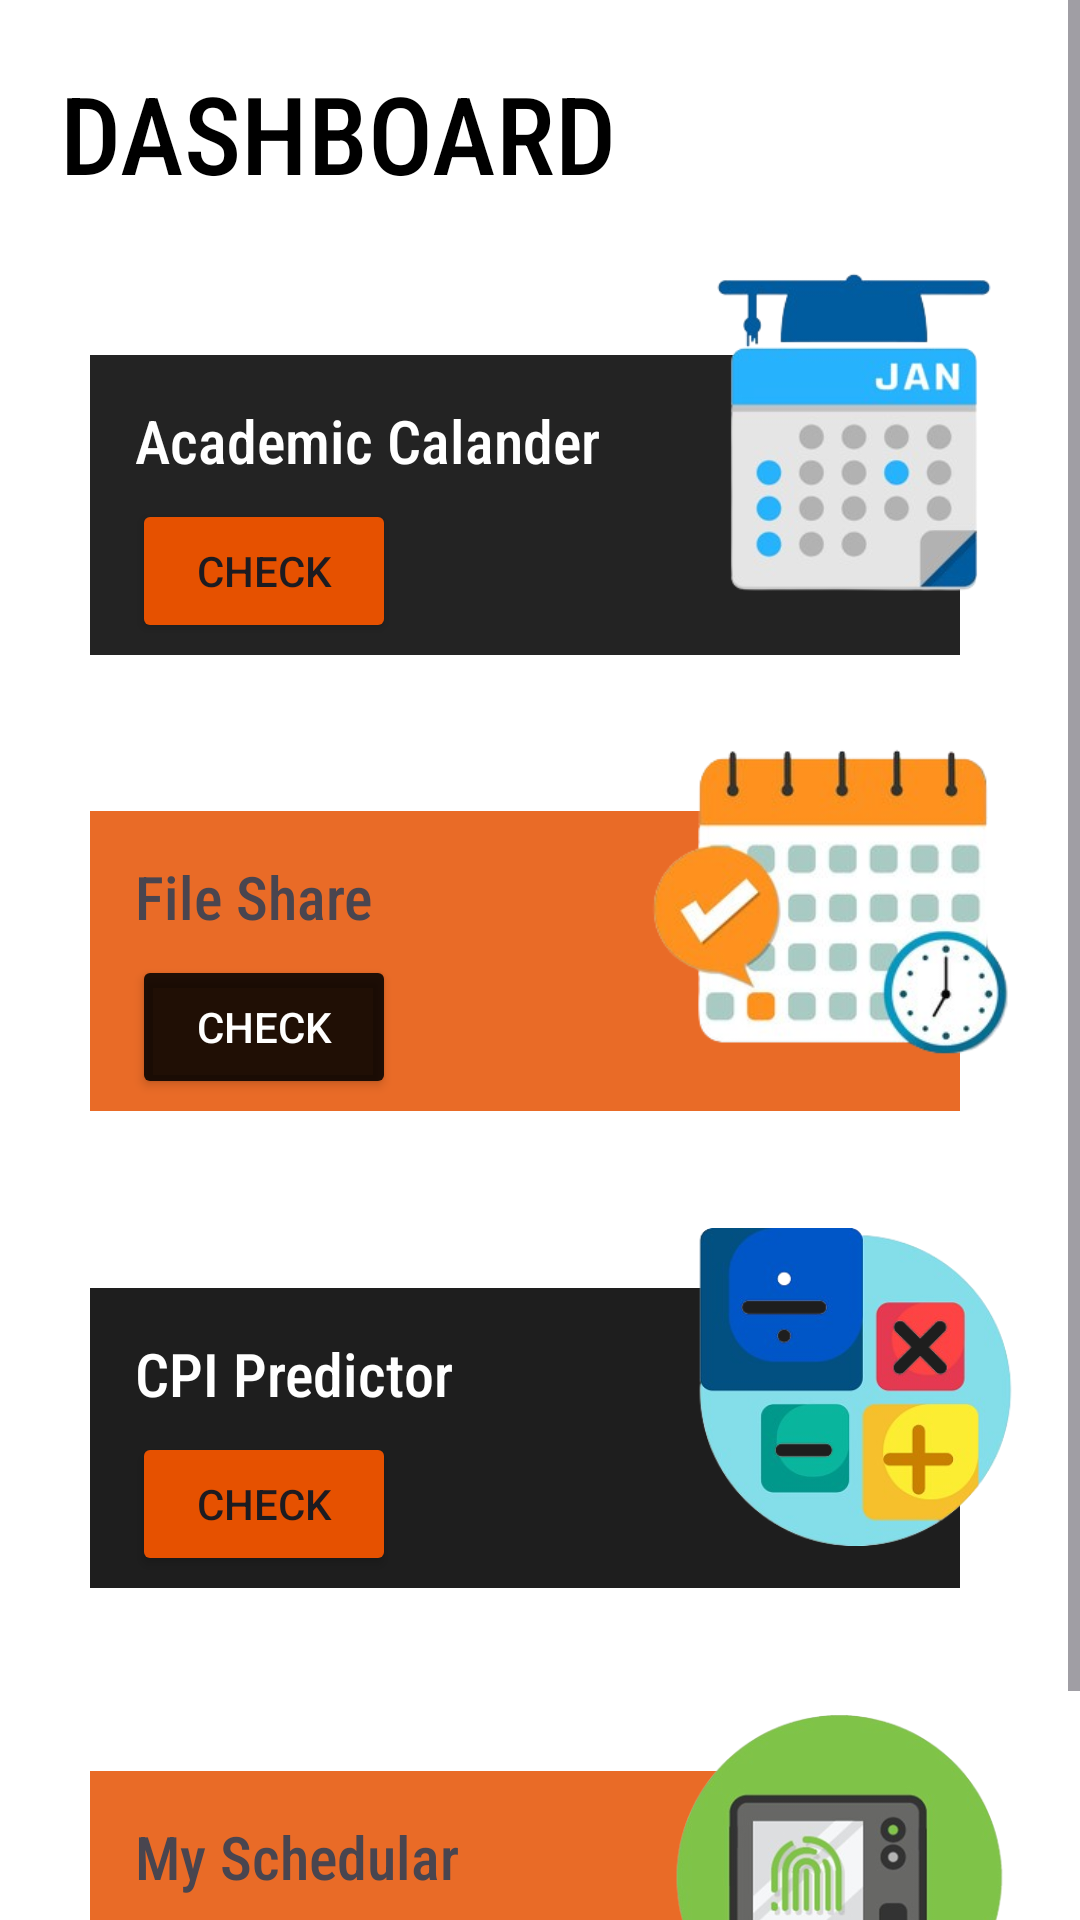

Reconstruct the res/layout file that produces this screen, plus the resources it refers to.
<!-- AndroidManifest.xml: application theme Theme.AuthTechSphere -->
<!-- res/layout/fragment_home.xml -->
<?xml version="1.0" encoding="utf-8"?>
<ScrollView xmlns:android="http://schemas.android.com/apk/res/android"
    xmlns:tools="http://schemas.android.com/tools"
    android:layout_width="match_parent"
    android:layout_height="match_parent"
    android:background="@color/white"
    xmlns:app="http://schemas.android.com/apk/res-auto"
    tools:context=".dashboard.fragment_home">

    <LinearLayout
        android:layout_width="match_parent"
        android:layout_height="wrap_content"
        android:layout_margin="10dp"
        android:orientation="vertical">

        <TextView
            android:layout_width="wrap_content"
            android:layout_height="wrap_content"
            android:fontFamily="sans-serif-condensed-medium"
            android:text="DASHBOARD"
            android:textColor="@color/black"
            android:textSize="36sp"
            android:textAllCaps="true"
            android:padding="10dp"/>

        <RelativeLayout
            android:layout_width="match_parent"
            android:layout_height="152dp">

            <RelativeLayout
                android:layout_width="match_parent"
                android:layout_height="100dp"
                android:layout_marginLeft="20dp"
                android:layout_marginTop="40dp"
                android:layout_marginRight="30dp"
                android:background="#DC000000">

                <TextView
                    android:layout_width="wrap_content"
                    android:layout_height="wrap_content"
                    android:fontFamily="sans-serif-condensed-medium"
                    android:padding="15dp"
                    android:textColor="@color/white"
                    android:text="Academic Calander"
                    android:textSize="20sp" />

                <Button
                    android:layout_width="wrap_content"
                    android:layout_height="wrap_content"
                    android:layout_alignParentStart="true"
                    android:layout_alignParentBottom="true"
                    android:layout_marginStart="14dp"
                    android:layout_marginBottom="4dp"
                    android:backgroundTint="#E65100"
                    android:id="@+id/btn_festive"
                    android:text="CHECK" />


            </RelativeLayout>


            <ImageView
                android:layout_width="290dp"
                android:layout_height="210dp"
                android:layout_alignParentRight="true"
                android:layout_marginTop="-30dp"
                android:layout_marginRight="-80dp"
                android:layout_marginBottom="-90dp"
                android:src="@drawable/ac_cal" />
        </RelativeLayout>


        <RelativeLayout
            android:layout_width="match_parent"
            android:layout_height="159dp">

            <RelativeLayout
                android:layout_width="match_parent"
                android:layout_height="100dp"
                android:layout_marginLeft="20dp"
                android:layout_marginTop="40dp"
                android:layout_marginRight="30dp"
                android:background="@color/orange">

                <TextView
                    android:layout_width="wrap_content"
                    android:layout_height="wrap_content"
                    android:fontFamily="sans-serif-condensed-medium"
                    android:padding="15dp"
                    android:text="File Share"
                    android:textSize="20sp" />

                <Button
                    android:layout_width="wrap_content"
                    android:layout_height="wrap_content"
                    android:layout_alignParentStart="true"
                    android:layout_alignParentBottom="true"
                    android:layout_marginStart="14dp"
                    android:layout_marginBottom="4dp"
                    android:id="@+id/btn_tt"
                    android:backgroundTint="#DC000000"
                    android:textColor="@color/white"
                    android:text="CHECK" />


            </RelativeLayout>


            <ImageView
                android:layout_width="230dp"
                android:layout_height="206dp"
                android:layout_alignParentRight="true"
                android:layout_marginTop="-40dp"
                android:layout_marginRight="-40dp"
                android:layout_marginBottom="-90dp"
                android:src="@drawable/time_table" />
        </RelativeLayout>


        <RelativeLayout
            android:layout_width="match_parent"
            android:layout_height="161dp">

            <RelativeLayout
                android:layout_width="match_parent"
                android:layout_height="100dp"
                android:layout_marginLeft="20dp"
                android:layout_marginTop="40dp"
                android:layout_marginRight="30dp"
                android:background="#E1000000">

                <TextView
                    android:layout_width="wrap_content"
                    android:layout_height="wrap_content"
                    android:fontFamily="sans-serif-condensed-medium"
                    android:padding="15dp"
                    android:textColor="@color/white"
                    android:text="CPI Predictor"
                    android:textSize="20sp" />

                <Button
                    android:layout_width="wrap_content"
                    android:layout_height="wrap_content"
                    android:layout_alignParentStart="true"
                    android:layout_alignParentBottom="true"
                    android:layout_marginStart="14dp"
                    android:layout_marginBottom="4dp"
                    android:id="@+id/btn_cpi"
                    android:backgroundTint="#E65100"
                    android:text="CHECK" />


            </RelativeLayout>


            <ImageView
                android:layout_width="189dp"
                android:layout_height="106dp"
                android:layout_alignParentRight="true"
                android:layout_marginTop="20dp"
                android:layout_marginRight="-30dp"
                android:layout_marginBottom="-90dp"
                android:src="@drawable/predictor" />
        </RelativeLayout>


        <RelativeLayout
            android:layout_width="match_parent"
            android:layout_height="160dp">

            <RelativeLayout
                android:layout_width="match_parent"
                android:layout_height="100dp"
                android:layout_marginLeft="20dp"
                android:layout_marginTop="40dp"
                android:layout_marginRight="30dp"
                android:background="@color/orange">

                <TextView
                    android:layout_width="wrap_content"
                    android:layout_height="wrap_content"
                    android:fontFamily="sans-serif-condensed-medium"
                    android:padding="15dp"
                    android:text="My Schedular "
                    android:textSize="20sp" />

                <Button
                    android:id="@+id/btn_att"
                    android:layout_width="wrap_content"
                    android:layout_height="wrap_content"
                    android:layout_alignParentStart="true"
                    android:layout_alignParentBottom="true"
                    android:layout_marginStart="14dp"
                    android:layout_marginBottom="4dp"
                    android:backgroundTint="#DC000000"
                    android:text="CHECK"
                    android:textColor="@color/white" />


            </RelativeLayout>


            <ImageView
                android:layout_width="200dp"
                android:layout_height="250dp"
                android:layout_alignParentRight="true"
                android:layout_marginTop="-50dp"
                android:layout_marginRight="-30dp"
                android:layout_marginBottom="-90dp"
                android:src="@drawable/att" />


        </RelativeLayout>

        <TextView
            android:layout_width="match_parent"
            android:layout_height="wrap_content"
            android:text="How to use ? "
            android:gravity="center"
            android:layout_marginBottom="-3dp"
            android:textColor="@color/orange"
            android:clickable="true"
            android:onClick="launchActivity"
            android:id="@+id/tv_how"/>

    </LinearLayout>


</ScrollView>
<!-- resources referenced by this layout -->
<resources>
  <color name="black">#000000</color>
  <color name="orange">#D8E65100</color>
  <color name="white">#FFFFFFFF</color>
  <!-- drawable ac_cal: png bitmap (drawable, 52515 bytes) -->
  <!-- drawable att: png bitmap (drawable, 71373 bytes) -->
  <!-- drawable predictor: png bitmap (drawable, 72574 bytes) -->
  <!-- drawable time_table: png bitmap (drawable, 72078 bytes) -->
  <style name="Theme.AuthTechSphere" parent="Base.Theme.AuthTechSphere" />
  <style name="Base.Theme.AuthTechSphere" parent="Theme.Material3.DayNight.NoActionBar">
          
          
      </style>
</resources>
